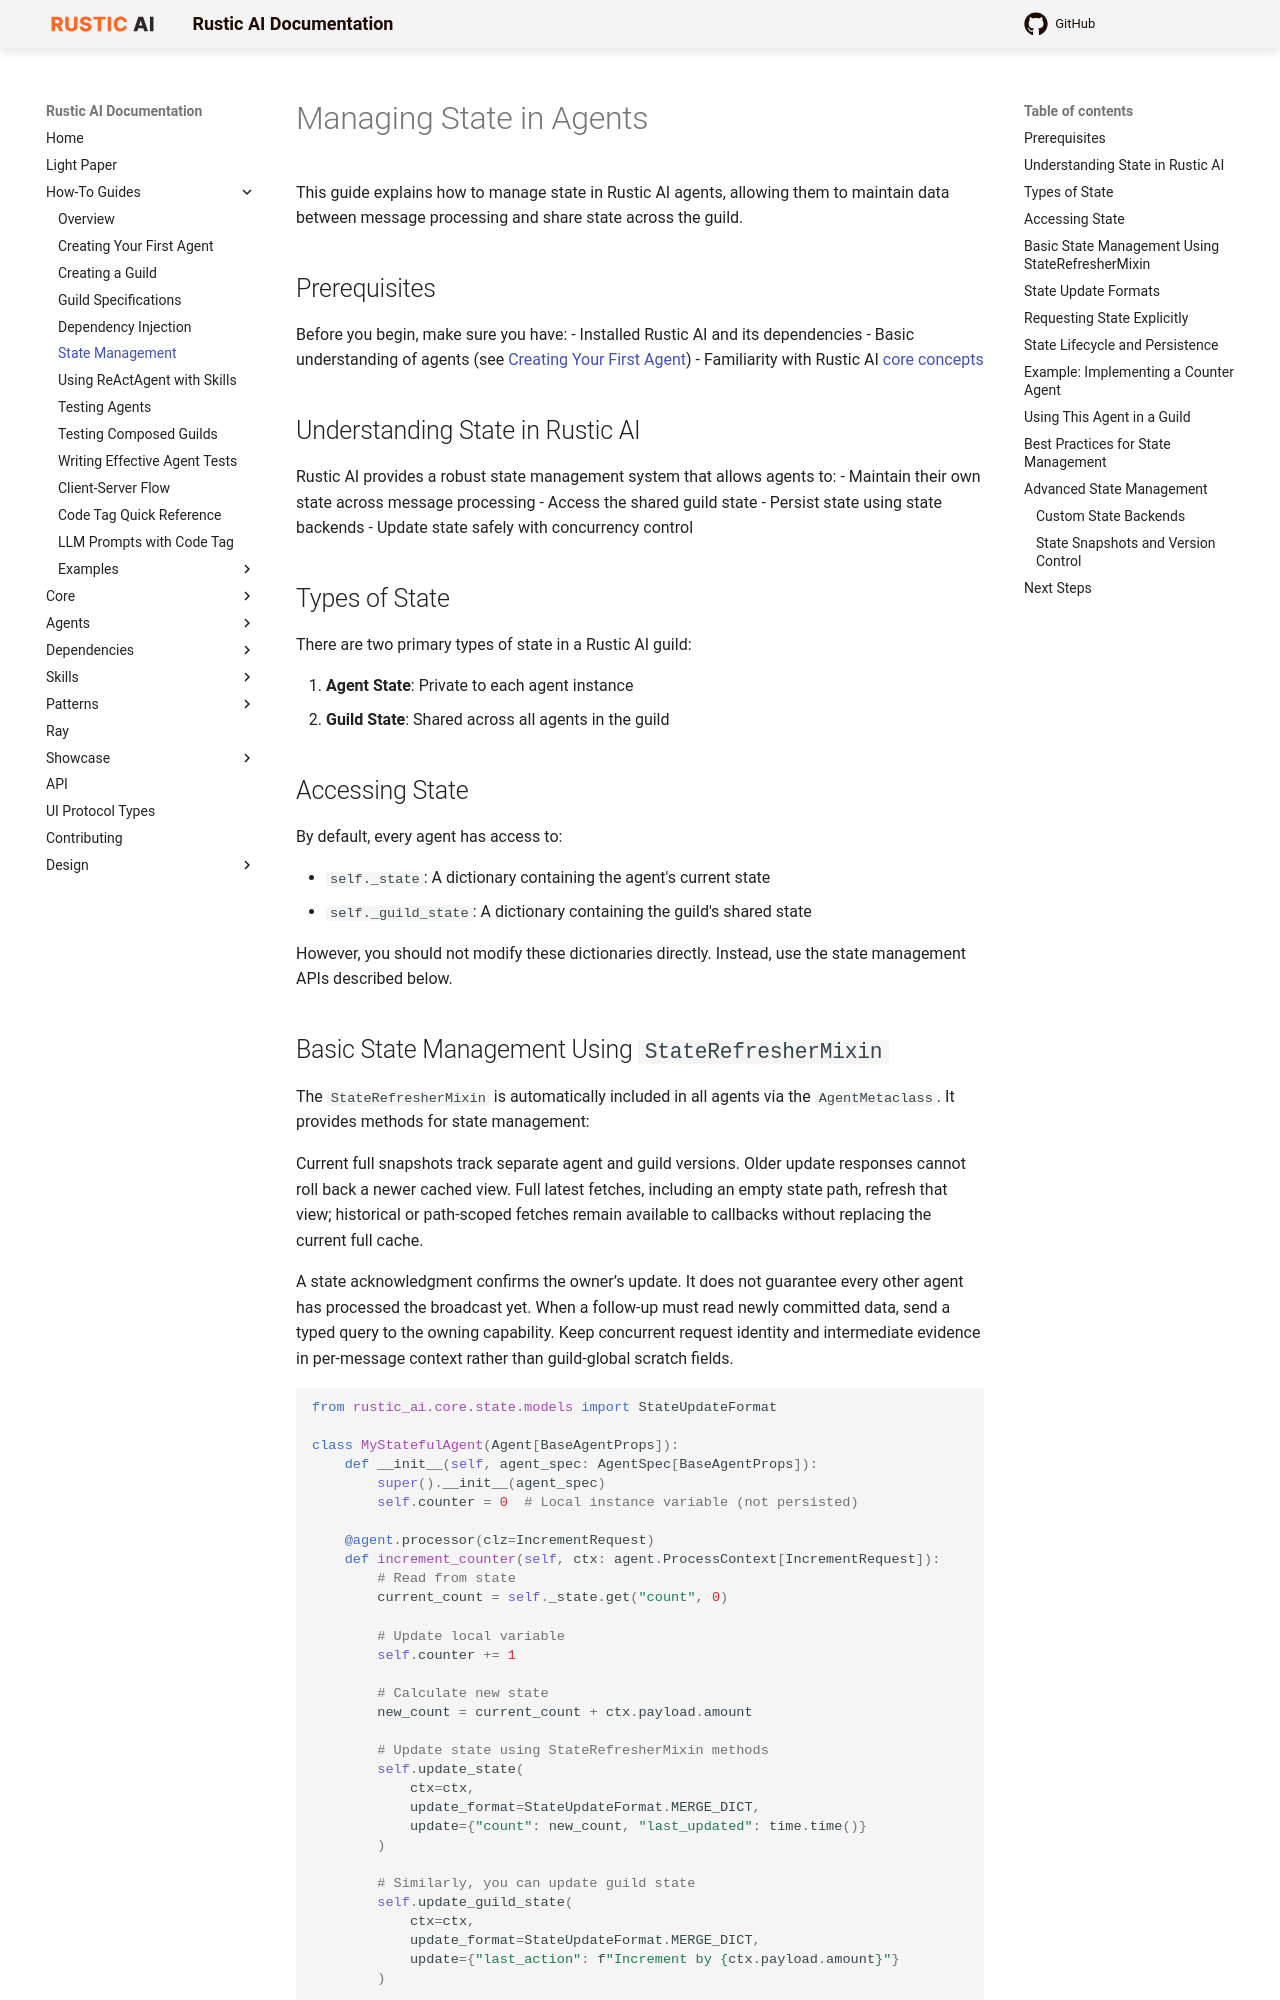

repository: rustic-ai/rustic-ai · page: howto/state_management/index.html · generator: mkdocs

# Managing State in Agents

This guide explains how to manage state in Rustic AI agents, allowing them to maintain data between message processing and share state across the guild.

## Prerequisites

Before you begin, make sure you have:
- Installed Rustic AI and its dependencies
- Basic understanding of agents (see [Creating Your First Agent](creating_your_first_agent.md))
- Familiarity with Rustic AI [core concepts](../core/index.md)

## Understanding State in Rustic AI

Rustic AI provides a robust state management system that allows agents to:
- Maintain their own state across message processing
- Access the shared guild state
- Persist state using state backends
- Update state safely with concurrency control

## Types of State

There are two primary types of state in a Rustic AI guild:

1. **Agent State**: Private to each agent instance
2. **Guild State**: Shared across all agents in the guild

## Accessing State

By default, every agent has access to:

- `self._state`: A dictionary containing the agent's current state
- `self._guild_state`: A dictionary containing the guild's shared state

However, you should not modify these dictionaries directly. Instead, use the state management APIs described below.
